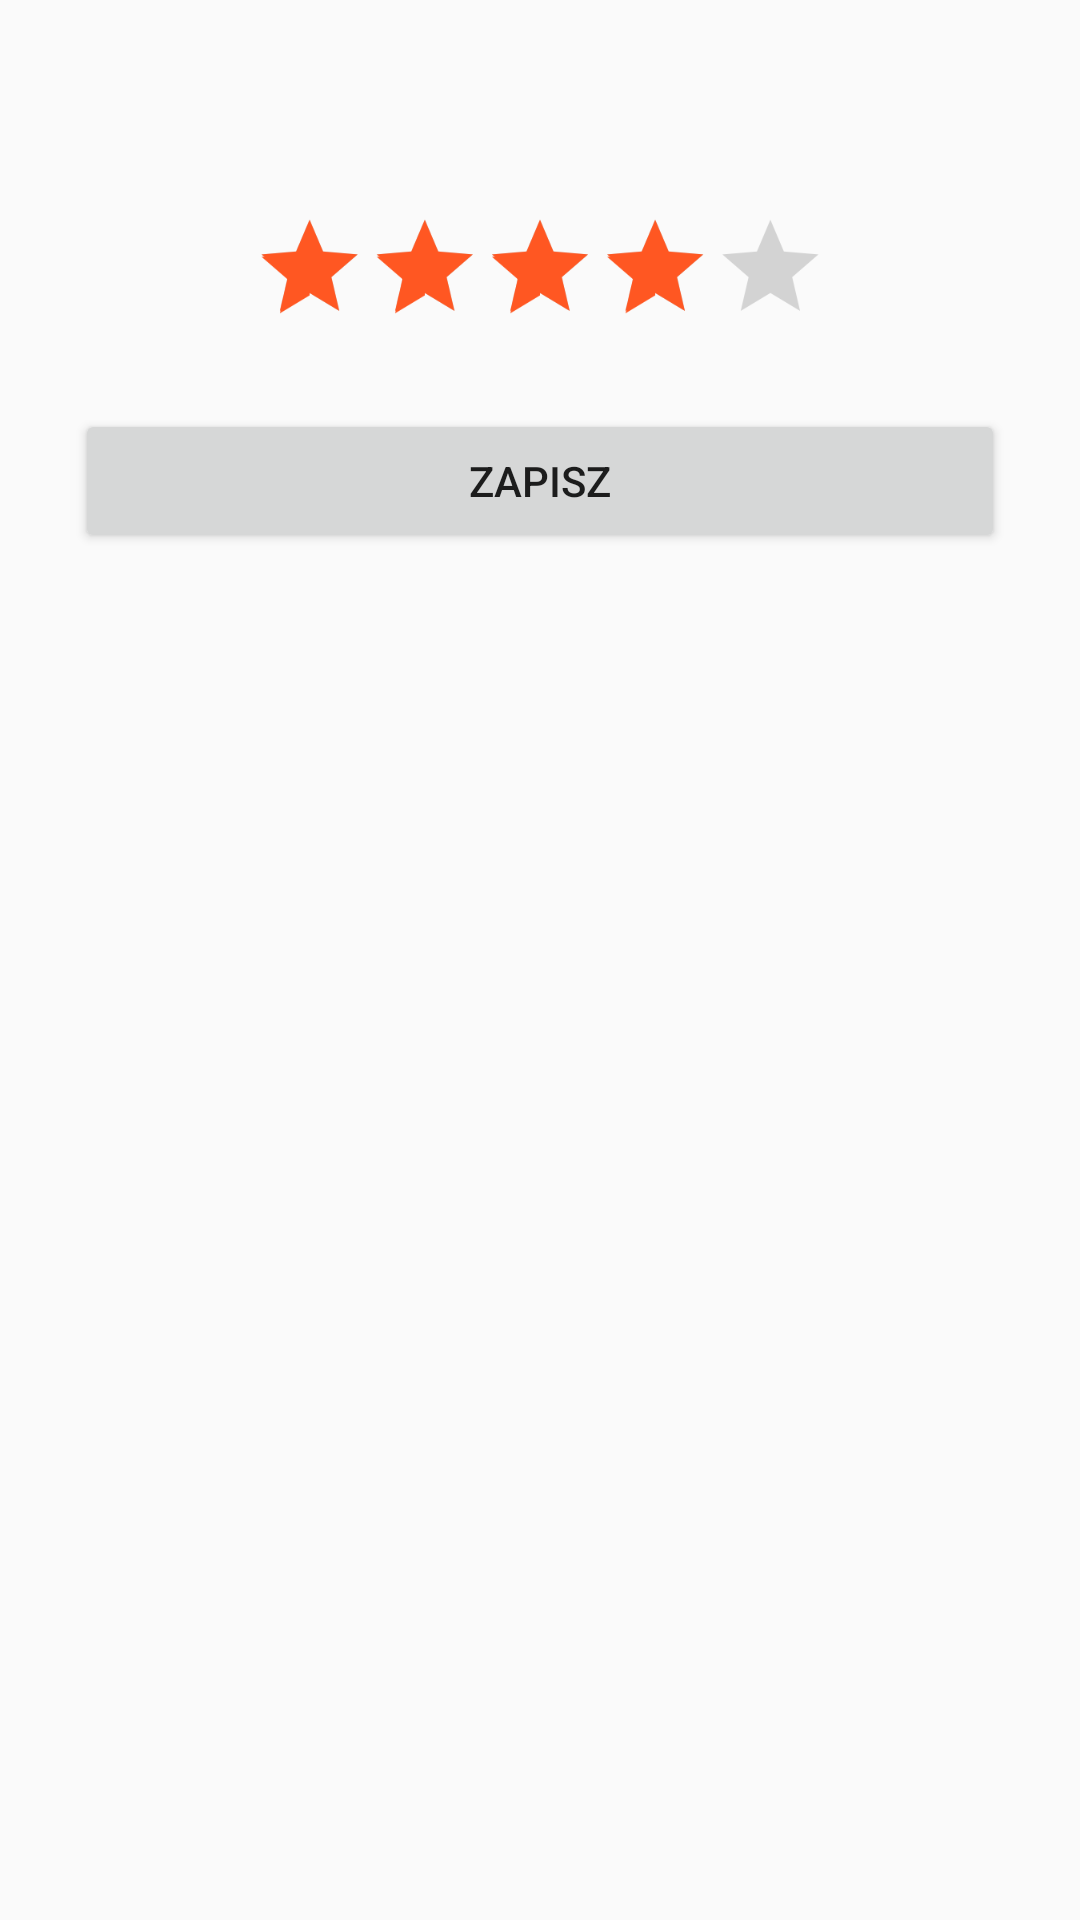

Layout XML and referenced resources for this Android screen:
<!-- AndroidManifest.xml: application theme AppTheme -->
<!-- res/layout/rating_dialog.xml -->
<?xml version="1.0" encoding="utf-8"?>
<LinearLayout xmlns:android="http://schemas.android.com/apk/res/android"
    android:layout_width="wrap_content"
    android:layout_height="wrap_content"
    android:orientation="vertical"
    android:padding="20dp">
    <TextView
        android:id="@+id/rating_point_name"
        android:textSize="18dp"
        android:layout_marginTop="10dp"
        android:layout_width="wrap_content"
        android:layout_height="wrap_content"
        android:layout_gravity="center"/>
    <RatingBar
        android:layout_marginTop="10dp"
        android:layout_marginBottom="10dp"
        android:layout_width="wrap_content"
        android:layout_height="wrap_content"
        android:scaleX="0.8"
        android:scaleY="0.8"
        android:clickable="true"
        android:id="@+id/dialog_ratingbar"
        android:layout_gravity="center"
        android:numStars="5"
        android:stepSize="1"
        android:rating="4"
        android:isIndicator="false"/>
    <Button
        android:id="@+id/buttonSaveRating"
        android:layout_height="wrap_content"
        android:layout_width="fill_parent"
        android:text="@string/rating_button_save"
        android:focusable="false"
        android:layout_margin="5dip" />
</LinearLayout>
<!-- resources referenced by this layout -->
<resources>
  <string name="rating_button_save">Zapisz</string>
  <style name="AppTheme" parent="Theme.AppCompat.Light">
          <item name="colorPrimary">@color/accentWhite</item>
          <item name="colorPrimaryDark">@color/colorAccentDark</item>
          <item name="colorAccent">@color/colorAccent</item>
          <item name="windowNoTitle">true</item>
      </style>
  <color name="accentWhite">#FFFFFF</color>
  <color name="colorAccentDark">#FF5000</color>
  <color name="colorAccent">#FF5722</color>
</resources>
